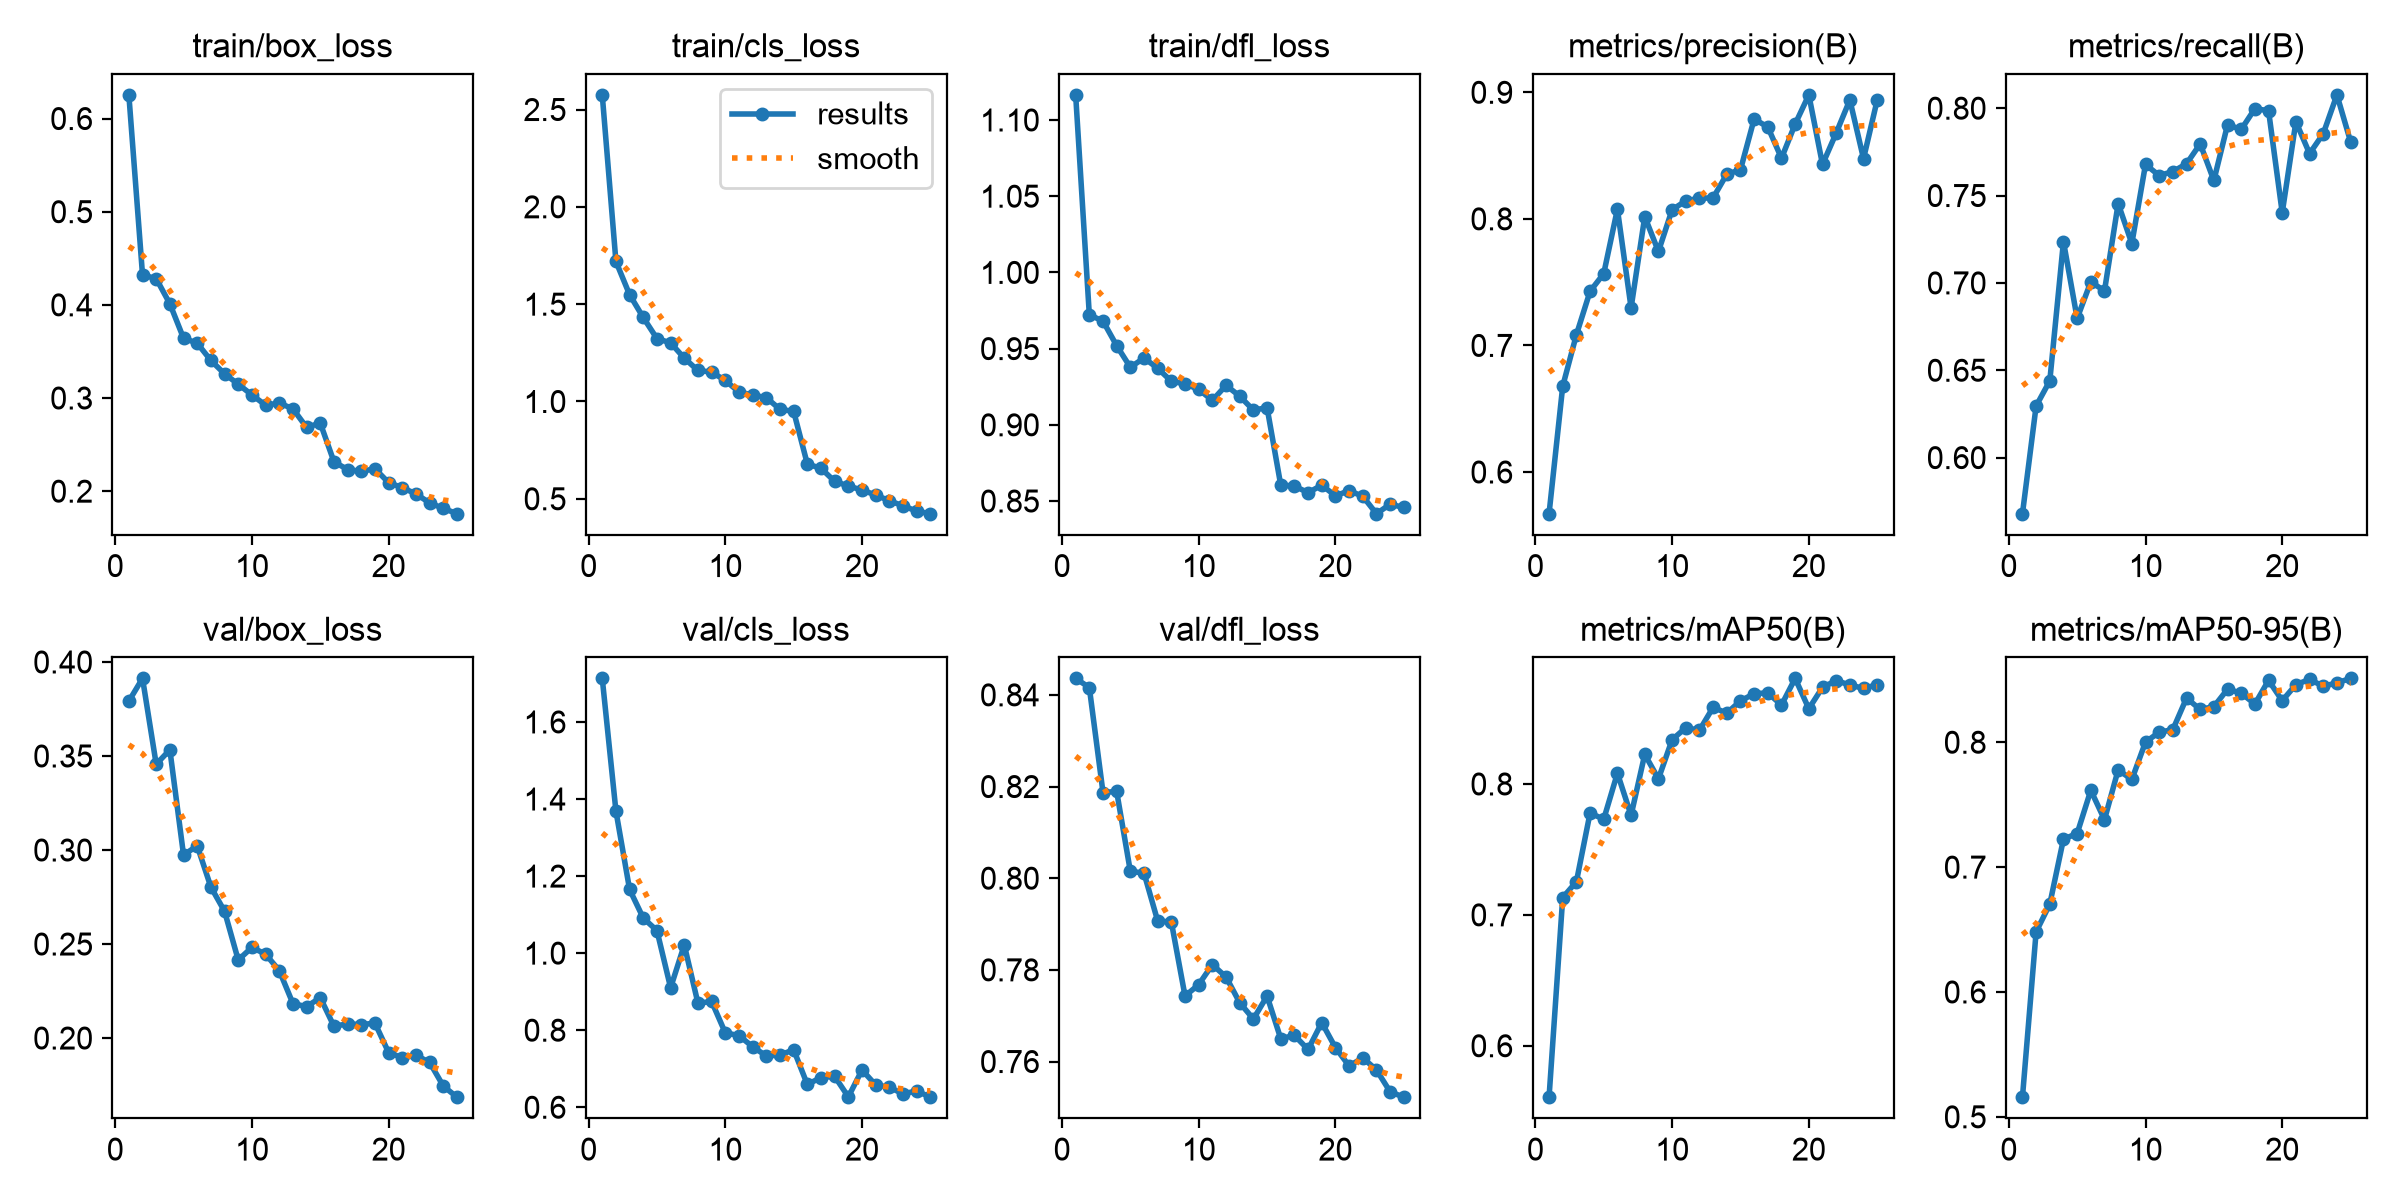

The data file committed next to this chart (first rows):
epoch, time, train/box_loss, train/cls_loss, train/dfl_loss, metrics/precision(B), metrics/recall(B), metrics/mAP50(B), metrics/mAP50-95(B), val/box_loss, val/cls_loss, val/dfl_loss, lr/pg0, lr/pg1, lr/pg2
1, 180.1, 0.6254, 2.575, 1.116, 0.5671, 0.5679, 0.5607, 0.5157, 0.3792, 1.713, 0.8436, 0.0002368, 0.0002368, 0.0002368
2, 351.2, 0.4321, 1.72, 0.9722, 0.6678, 0.6296, 0.7132, 0.6481, 0.3913, 1.369, 0.8416, 0.000456, 0.000456, 0.000456
3, 527, 0.4282, 1.549, 0.968, 0.7085, 0.6439, 0.7253, 0.6703, 0.3456, 1.165, 0.8187, 0.0006564, 0.0006564, 0.0006564
4, 697.3, 0.4012, 1.432, 0.9519, 0.7428, 0.7237, 0.7778, 0.7225, 0.3533, 1.091, 0.8189, 0.0006292, 0.0006292, 0.0006292
5, 866.7, 0.3642, 1.323, 0.9378, 0.7567, 0.6797, 0.7731, 0.7269, 0.2973, 1.059, 0.8015, 0.0006009, 0.0006009, 0.0006009
6, 1037, 0.3589, 1.301, 0.9438, 0.8077, 0.7006, 0.8082, 0.7615, 0.3022, 0.9101, 0.8011, 0.0005726, 0.0005726, 0.0005726
7, 1207, 0.3403, 1.223, 0.9371, 0.7297, 0.6954, 0.7761, 0.738, 0.2803, 1.021, 0.7907, 0.0005444, 0.0005444, 0.0005444
8, 1375, 0.326, 1.159, 0.9286, 0.8018, 0.7454, 0.8226, 0.7779, 0.2674, 0.87, 0.7904, 0.0005161, 0.0005161, 0.0005161
9, 1540, 0.3148, 1.151, 0.9269, 0.7742, 0.7225, 0.8039, 0.7702, 0.2415, 0.8745, 0.7743, 0.0004878, 0.0004878, 0.0004878
10, 1705, 0.3033, 1.108, 0.9232, 0.8072, 0.7678, 0.8338, 0.8001, 0.2482, 0.7931, 0.7768, 0.0004595, 0.0004595, 0.0004595
11, 1872, 0.2923, 1.049, 0.916, 0.8142, 0.7614, 0.843, 0.808, 0.2446, 0.786, 0.7812, 0.0004313, 0.0004313, 0.0004313
12, 2032, 0.2946, 1.033, 0.9259, 0.8163, 0.7637, 0.841, 0.8101, 0.2359, 0.7571, 0.7784, 0.000403, 0.000403, 0.000403
13, 2175, 0.2884, 1.02, 0.9188, 0.8166, 0.7682, 0.8585, 0.8354, 0.2184, 0.7331, 0.7728, 0.0003747, 0.0003747, 0.0003747
14, 2318, 0.2685, 0.9597, 0.9096, 0.8353, 0.7796, 0.8541, 0.8263, 0.2167, 0.7355, 0.7693, 0.0003464, 0.0003464, 0.0003464
15, 2462, 0.2732, 0.9491, 0.9113, 0.8388, 0.7586, 0.8635, 0.8285, 0.2215, 0.7492, 0.7743, 0.0003182, 0.0003182, 0.0003182
16, 2603, 0.2316, 0.6786, 0.8605, 0.8789, 0.7905, 0.869, 0.8425, 0.2063, 0.6591, 0.765, 0.0002899, 0.0002899, 0.0002899
17, 2747, 0.2232, 0.6566, 0.8598, 0.8726, 0.7878, 0.8696, 0.8393, 0.2076, 0.6772, 0.7657, 0.0002616, 0.0002616, 0.0002616
18, 2890, 0.2212, 0.5895, 0.8555, 0.8479, 0.7997, 0.8603, 0.8306, 0.2071, 0.68, 0.7626, 0.0002333, 0.0002333, 0.0002333
19, 3033, 0.2241, 0.566, 0.8604, 0.8749, 0.7986, 0.8807, 0.8496, 0.2079, 0.627, 0.7685, 0.0002051, 0.0002051, 0.0002051
20, 3178, 0.2091, 0.5446, 0.8534, 0.898, 0.7401, 0.8575, 0.8333, 0.1923, 0.6968, 0.763, 0.0001768, 0.0001768, 0.0001768
21, 3322, 0.2038, 0.5199, 0.8568, 0.843, 0.7923, 0.8738, 0.8461, 0.1895, 0.6577, 0.759, 0.0001485, 0.0001485, 0.0001485
22, 3468, 0.197, 0.4897, 0.8531, 0.8678, 0.774, 0.879, 0.8503, 0.1909, 0.6518, 0.7608, 0.0001202, 0.0001202, 0.0001202
23, 3612, 0.1874, 0.4641, 0.8417, 0.894, 0.7854, 0.8756, 0.8448, 0.187, 0.6348, 0.7582, 9.19632e-05, 9.19632e-05, 9.19632e-05
24, 3757, 0.1815, 0.4364, 0.8479, 0.8475, 0.8076, 0.8731, 0.8475, 0.1745, 0.6423, 0.7534, 6.36888e-05, 6.36888e-05, 6.36888e-05
25, 3908, 0.1758, 0.4235, 0.8458, 0.8938, 0.7808, 0.8758, 0.8511, 0.1685, 0.6261, 0.7522, 3.54144e-05, 3.54144e-05, 3.54144e-05
